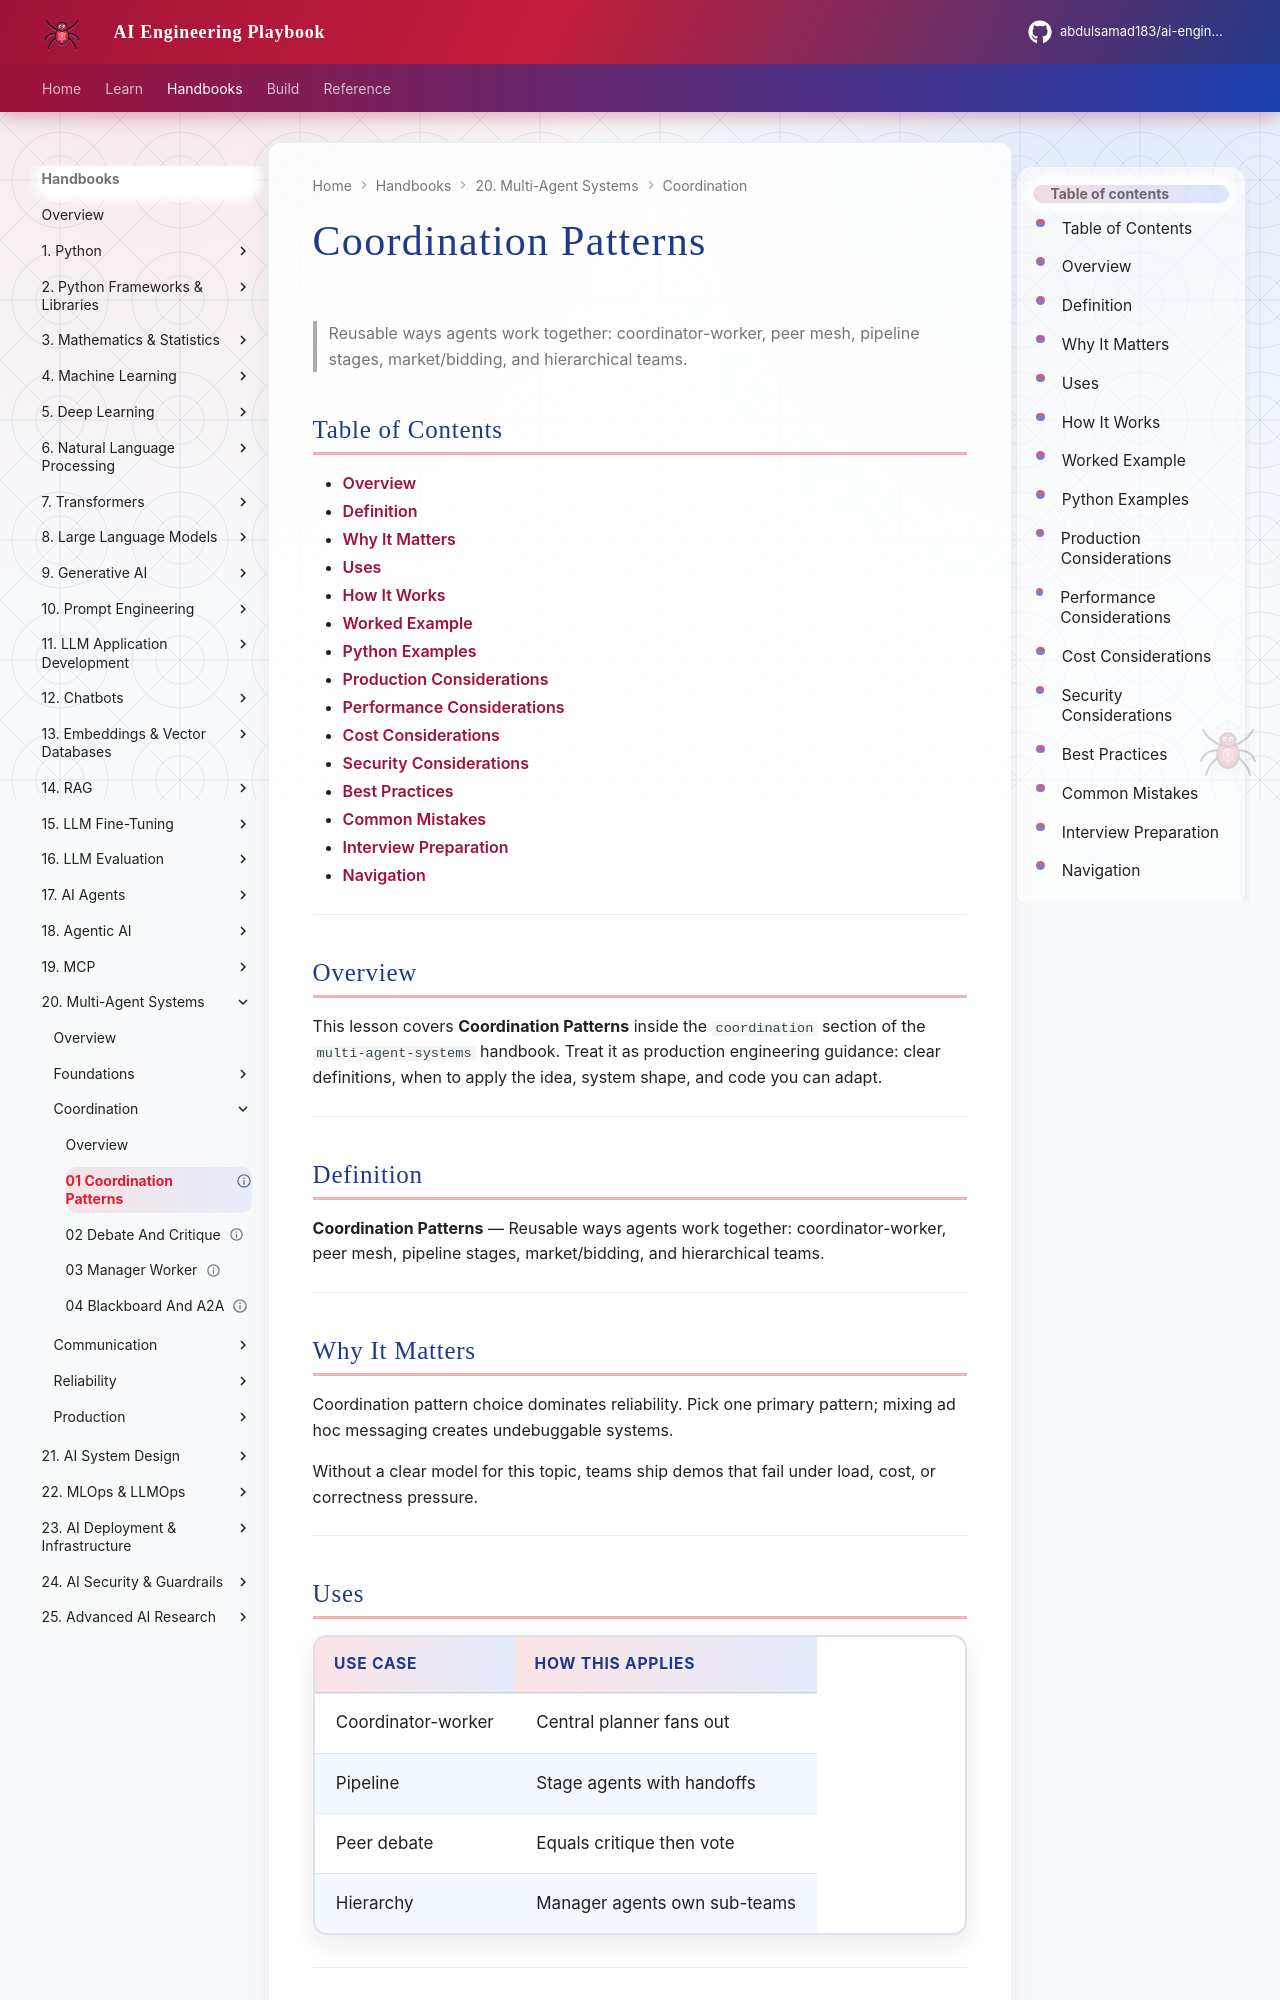

repository: abdulsamad183/ai-engineering-playbook · page: domains/multi-agent-systems/coordination/01-coordination-patterns/index.html · generator: mkdocs

---
title: "Coordination Patterns"
description: "Reusable ways agents work together: coordinator-worker, peer mesh, pipeline stages, market/bidding, and hierarchical teams."
domain: multi-agent-systems
tags: [coordination, 01-coordination-patterns]
status: published
created: 2026-08-12
updated: 2026-08-12
version: "1.0"
related:
  - ../agentic-ai/README.md
  - ../ai-agents/README.md
  - ../README.md
---

# Coordination Patterns

> Reusable ways agents work together: coordinator-worker, peer mesh, pipeline stages, market/bidding, and hierarchical teams.

## Table of Contents

- [Overview](#overview)
- [Definition](#definition)
- [Why It Matters](#why-it-matters)
- [Uses](#uses)
- [How It Works](#how-it-works)
- [Worked Example](#worked-example)
- [Python Examples](#python-examples)
- [Production Considerations](#production-considerations)
- [Performance Considerations](#performance-considerations)
- [Cost Considerations](#cost-considerations)
- [Security Considerations](#security-considerations)
- [Best Practices](#best-practices)
- [Common Mistakes](#common-mistakes)
- [Interview Preparation](#interview-preparation)
- [Navigation](#navigation)

---

## Overview

This lesson covers **Coordination Patterns** inside the `coordination` section of the `multi-agent-systems` handbook. Treat it as production engineering guidance: clear definitions, when to apply the idea, system shape, and code you can adapt.

---

## Definition

**Coordination Patterns** — Reusable ways agents work together: coordinator-worker, peer mesh, pipeline stages, market/bidding, and hierarchical teams.

---

## Why It Matters

Coordination pattern choice dominates reliability. Pick one primary pattern; mixing ad hoc messaging creates undebuggable systems.

Without a clear model for this topic, teams ship demos that fail under load, cost, or correctness pressure.

---
